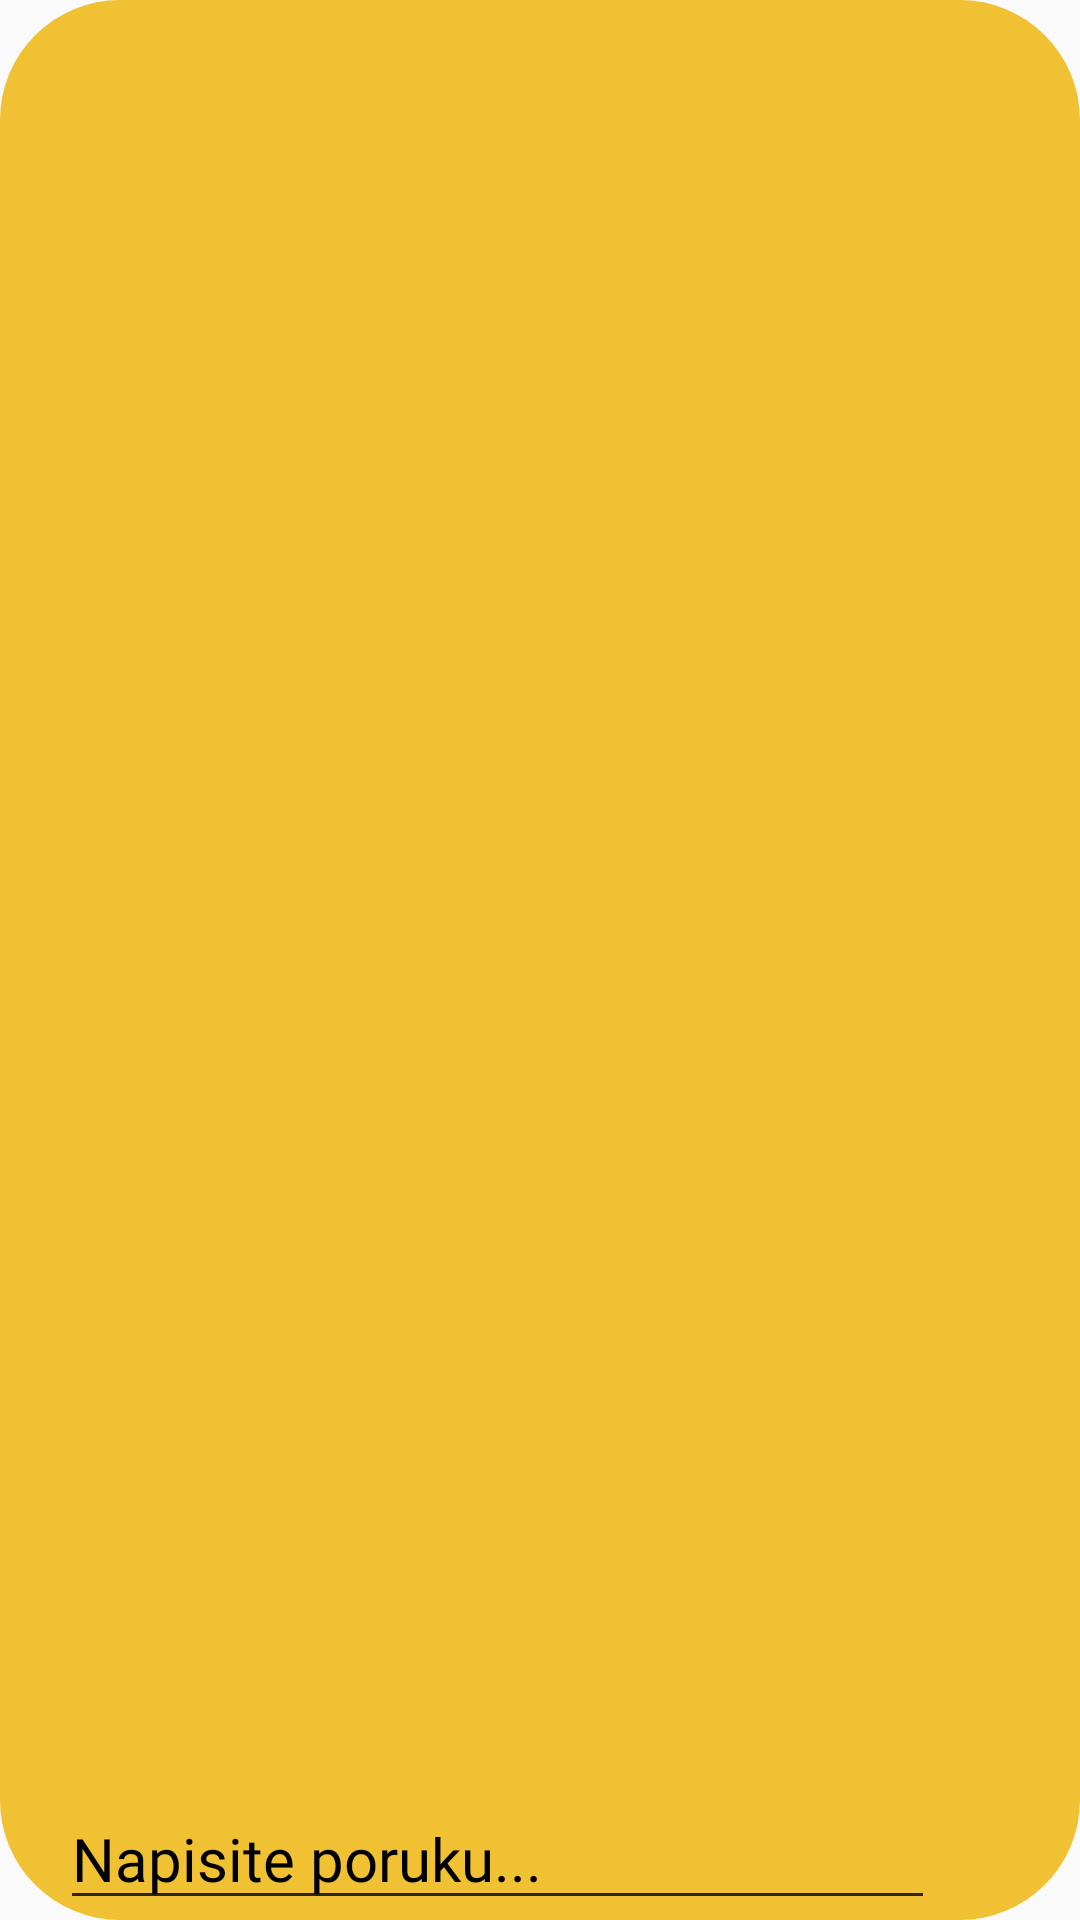

Here is an Android app screen rendered from its layout file. Give the layout XML and the strings, colors and styles it references.
<!-- AndroidManifest.xml: application theme AppTheme -->
<!-- res/layout/message_area.xml -->
<?xml version="1.0" encoding="utf-8"?>
<LinearLayout xmlns:android="http://schemas.android.com/apk/res/android"
    android:layout_width="match_parent"
    android:layout_height="match_parent"
    android:background="@drawable/zutoporuke"
    android:gravity="bottom">

    <EditText
        android:id="@+id/messageArea"
        android:layout_width="match_parent"
        android:fontFamily="@font/modernsans"
        android:textSize="20sp"
        android:textAllCaps="false"
        android:layout_height="wrap_content"
        android:layout_weight="1"
        android:backgroundTint="@color/crnoPolje"
        android:hint="Napisite poruku..."
        android:maxHeight="80dp"
        android:textColor="@color/textColor"
        android:textColorHint="@color/colorTextBlackDivider" />

    <ImageView
        android:layout_width="match_parent"
        android:layout_height="40dp"
        android:layout_weight="6"
        android:padding="4dp"
        android:background="@drawable/sendicon"
        android:id="@+id/sendButton"/>

</LinearLayout>
<!-- resources referenced by this layout -->
<resources>
  <color name="crnoPolje">#CC000000</color>
  <color name="textColor">#000000</color>
  <!-- drawable zutoporuke (drawable) -->
  <?xml version="1.0" encoding="utf-8"?>
  <shape xmlns:android="http://schemas.android.com/apk/res/android"
      android:shape="rectangle">
      <solid android:color="@color/zutoPolje" />
      <corners android:radius="40dp"/>
      <padding android:left="20dp"/>
  </shape>
  <style name="AppTheme" parent="Theme.AppCompat.Light.DarkActionBar">
          
          <item name="colorPrimary">@color/colorPrimary</item>
          <item name="colorPrimaryDark">@color/colorPrimaryDark</item>
          <item name="colorAccent">@color/colorAccent</item>
          <item name="windowActionBar">false</item>
          <item name="windowNoTitle">true</item>
          <item name="android:navigationBarColor" tools:targetApi="lollipop">@color/colorPrimary</item>
      </style>
  <color name="zutoPolje">#CCEEB300</color>
  <color name="colorPrimary">#EDB50A</color>
  <color name="colorPrimaryDark">#E5AD00</color>
  <color name="colorAccent">#FFC200</color>
</resources>
